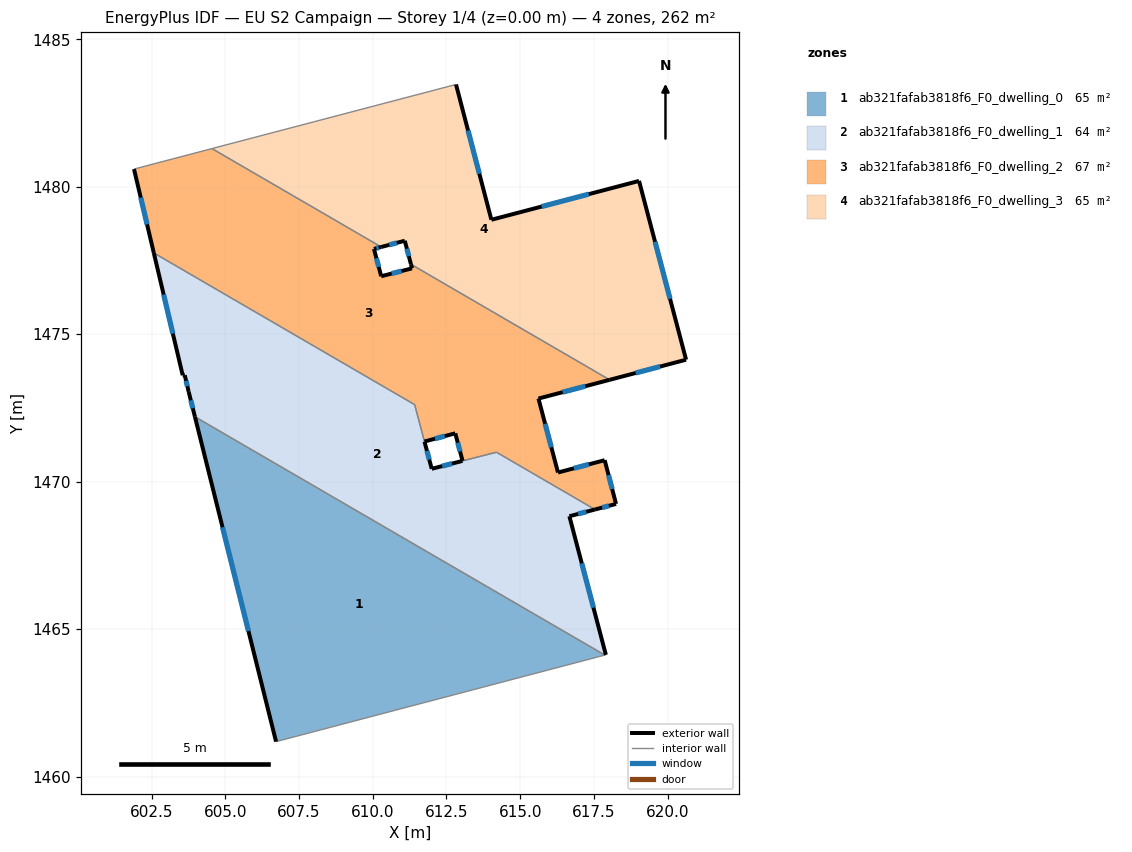
=== STOREY PLAN SPEC (per zone: floor XY polygon, exterior-wall plan segments, windows/doors) ===
zone 1: ab321fafab3818f6_F0_dwelling_0  (65.4 m²)
  floor: (617.87, 1464.12) (606.72, 1461.18) (603.97, 1472.20)
  exterior wall: (603.97, 1472.20) – (606.72, 1461.18)  [11.4 m]
    window: (604.91, 1468.45) – (605.79, 1464.93)  [3.5 m²]
  interior walls: 2
zone 2: ab321fafab3818f6_F0_dwelling_1  (63.9 m²)
  floor: (614.20, 1471.00) (617.54, 1469.05) (616.67, 1468.83) (617.91, 1464.13) (617.87, 1464.12) (603.97, 1472.20) (603.76, 1473.04) (603.63, 1473.61) (603.56, 1473.61) (602.58, 1477.75) (611.42, 1472.61) (612.00, 1470.43)
  exterior wall: (616.67, 1468.83) – (617.54, 1469.05)  [0.9 m]
    window: (616.96, 1468.90) – (617.24, 1468.98)  [0.3 m²]
  exterior wall: (617.91, 1464.13) – (616.67, 1468.83)  [4.9 m]
    window: (617.48, 1465.73) – (617.09, 1467.23)  [1.5 m²]
  exterior wall: (603.76, 1473.04) – (603.97, 1472.20)  [0.9 m]
    window: (603.83, 1472.76) – (603.90, 1472.49)  [0.3 m²]
  exterior wall: (603.63, 1473.61) – (603.76, 1473.04)  [0.6 m]
    window: (603.67, 1473.42) – (603.71, 1473.24)  [0.2 m²]
  exterior wall: (603.56, 1473.61) – (603.63, 1473.61)  [0.1 m]
  exterior wall: (602.58, 1477.75) – (603.56, 1473.61)  [4.3 m]
    window: (602.91, 1476.34) – (603.22, 1475.02)  [1.3 m²]
  exterior wall: (612.00, 1470.43) – (611.76, 1471.36)  [1.0 m]
    window: (611.92, 1470.75) – (611.84, 1471.04)  [0.3 m²]
  exterior wall: (613.04, 1470.70) – (612.00, 1470.43)  [1.1 m]
    window: (612.69, 1470.61) – (612.35, 1470.53)  [0.3 m²]
  interior walls: 6
zone 3: ab321fafab3818f6_F0_dwelling_2  (67.0 m²)
  floor: (618.03, 1473.45) (615.62, 1472.82) (616.28, 1470.31) (617.86, 1470.73) (618.25, 1469.24) (617.54, 1469.05) (614.20, 1471.00) (613.05, 1470.70) (612.80, 1471.64) (611.75, 1471.36) (611.42, 1472.61) (602.58, 1477.75) (601.91, 1480.60) (604.55, 1481.29) (610.29, 1477.96) (610.04, 1477.89) (610.29, 1476.96) (611.33, 1477.23) (611.30, 1477.37)
  exterior wall: (601.91, 1480.60) – (602.58, 1477.75)  [2.9 m]
    window: (602.13, 1479.63) – (602.35, 1478.72)  [0.9 m²]
  exterior wall: (610.04, 1477.89) – (610.29, 1477.96)  [0.3 m]
    window: (610.13, 1477.91) – (610.20, 1477.93)  [0.1 m²]
  exterior wall: (610.29, 1476.96) – (610.04, 1477.89)  [1.0 m]
    window: (610.20, 1477.28) – (610.12, 1477.57)  [0.3 m²]
  exterior wall: (611.33, 1477.23) – (610.29, 1476.96)  [1.1 m]
    window: (610.98, 1477.14) – (610.64, 1477.06)  [0.3 m²]
  exterior wall: (611.30, 1477.37) – (611.33, 1477.23)  [0.1 m]
  exterior wall: (615.62, 1472.82) – (618.03, 1473.45)  [2.5 m]
    window: (616.44, 1473.03) – (617.21, 1473.24)  [0.8 m²]
  exterior wall: (616.28, 1470.31) – (615.62, 1472.82)  [2.6 m]
    window: (616.06, 1471.16) – (615.84, 1471.96)  [0.8 m²]
  exterior wall: (617.86, 1470.73) – (616.28, 1470.31)  [1.6 m]
    window: (617.33, 1470.58) – (616.82, 1470.45)  [0.5 m²]
  exterior wall: (618.25, 1469.24) – (617.86, 1470.73)  [1.5 m]
    window: (618.12, 1469.75) – (618.00, 1470.22)  [0.5 m²]
  exterior wall: (617.54, 1469.05) – (618.25, 1469.24)  [0.7 m]
    window: (617.78, 1469.12) – (618.01, 1469.18)  [0.2 m²]
  exterior wall: (612.80, 1471.64) – (613.05, 1470.70)  [1.0 m]
    window: (612.88, 1471.32) – (612.96, 1471.02)  [0.3 m²]
  exterior wall: (611.75, 1471.36) – (612.80, 1471.64)  [1.1 m]
    window: (612.11, 1471.45) – (612.44, 1471.54)  [0.3 m²]
  interior walls: 7
zone 4: ab321fafab3818f6_F0_dwelling_3  (65.4 m²)
  floor: (619.03, 1480.20) (620.62, 1474.13) (618.03, 1473.45) (611.30, 1477.37) (611.09, 1478.17) (610.29, 1477.96) (604.55, 1481.29) (612.82, 1483.47) (614.02, 1478.88)
  exterior wall: (618.03, 1473.45) – (620.62, 1474.13)  [2.7 m]
    window: (618.91, 1473.68) – (619.74, 1473.90)  [0.8 m²]
  exterior wall: (611.09, 1478.17) – (611.30, 1477.37)  [0.8 m]
    window: (611.16, 1477.90) – (611.22, 1477.64)  [0.3 m²]
  exterior wall: (610.29, 1477.96) – (611.09, 1478.17)  [0.8 m]
    window: (610.56, 1478.03) – (610.81, 1478.10)  [0.3 m²]
  exterior wall: (614.02, 1478.88) – (612.82, 1483.47)  [4.7 m]
    window: (613.62, 1480.44) – (613.23, 1481.91)  [1.5 m²]
  exterior wall: (619.03, 1480.20) – (614.02, 1478.88)  [5.2 m]
    window: (617.33, 1479.75) – (615.73, 1479.33)  [1.6 m²]
  exterior wall: (620.62, 1474.13) – (619.03, 1480.20)  [6.3 m]
    window: (620.08, 1476.20) – (619.57, 1478.13)  [1.9 m²]
  interior walls: 3

=== DERIVED (storey summary) ===
Building: EU S2 Campaign
Storey: 1 of 4  (floor level z = 0.00 m)
Storey gross floor area: 261.8 m²
Zones on this storey: 4
  - ab321fafab3818f6_F0_dwelling_0: floor 65.4 m²; exterior wall 11.4 m (34.1 m²); 1 window(s) 3.5 m²; WWR 10.2%
  - ab321fafab3818f6_F0_dwelling_1: floor 63.9 m²; exterior wall 13.6 m (40.7 m²); 7 window(s) 4.1 m²; WWR 10.2%
  - ab321fafab3818f6_F0_dwelling_2: floor 67.0 m²; exterior wall 16.4 m (49.2 m²); 11 window(s) 5.0 m²; WWR 10.1%
  - ab321fafab3818f6_F0_dwelling_3: floor 65.4 m²; exterior wall 20.5 m (61.6 m²); 6 window(s) 6.3 m²; WWR 10.2%
Zone adjacency (shared interzone walls):
  - ab321fafab3818f6_F0_dwelling_0 ↔ ab321fafab3818f6_F0_dwelling_1
  - ab321fafab3818f6_F0_dwelling_1 ↔ ab321fafab3818f6_F0_dwelling_2
  - ab321fafab3818f6_F0_dwelling_2 ↔ ab321fafab3818f6_F0_dwelling_3